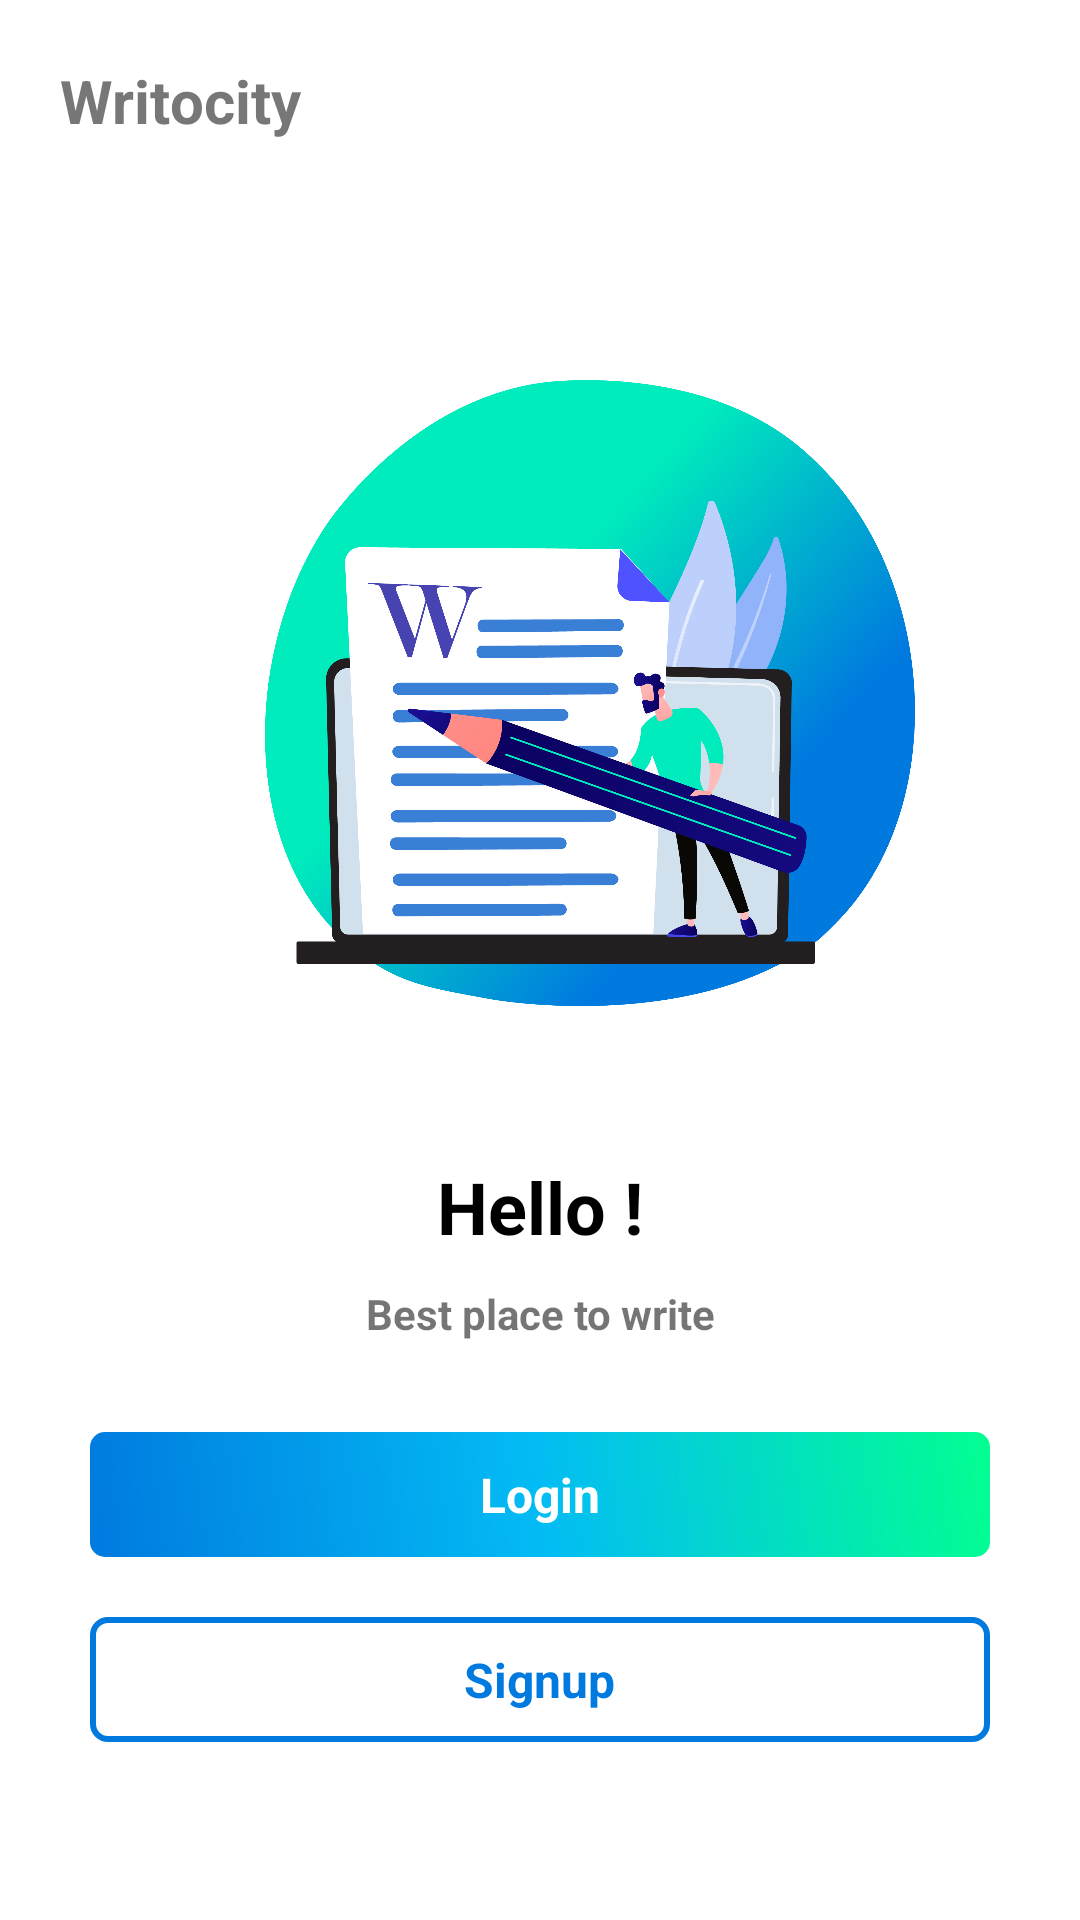

Layout XML and referenced resources for this Android screen:
<!-- AndroidManifest.xml: application theme Theme.WritocityApplication -->
<!-- res/layout/activity_main.xml -->
<?xml version="1.0" encoding="utf-8"?>
<LinearLayout xmlns:android="http://schemas.android.com/apk/res/android"
    xmlns:app="http://schemas.android.com/apk/res-auto"
    xmlns:tools="http://schemas.android.com/tools"
    android:layout_width="match_parent"
    android:layout_height="match_parent"
    android:orientation="vertical"
    android:padding="20dp"
    tools:context=".MainActivity">

    <TextView
        android:layout_width="match_parent"
        android:layout_height="wrap_content"
        android:layout_marginBottom="30dp"
        android:text="@string/writocity"
        android:textColor="#777777"
        android:textSize="20sp"
        android:textStyle="bold" />

    <LinearLayout
        android:layout_width="match_parent"
        android:layout_height="match_parent"
        android:gravity="center"
        android:orientation="vertical">

        <ImageView
            android:id="@+id/imageView"
            android:layout_width="250dp"
            android:layout_height="250dp"
            android:layout_gravity="center"
            android:contentDescription="@string/writocity"
            app:srcCompat="@drawable/illustration_writocity" />

        <TextView
            android:id="@+id/textView"
            android:layout_width="match_parent"
            android:layout_height="wrap_content"
            android:layout_marginTop="30dp"
            android:gravity="center"
            android:text="@string/hello"
            android:textColor="@color/black"
            android:textSize="24sp"
            android:textStyle="bold" />

        <TextView
            android:id="@+id/textView2"
            android:layout_width="match_parent"
            android:layout_height="wrap_content"
            android:layout_marginTop="10dp"
            android:gravity="center"
            android:text="@string/best_place_to_write"
            android:textStyle="bold" />

        <LinearLayout
            android:id="@+id/forgotPass_LL_sendEmail"
            android:layout_width="match_parent"
            android:layout_height="wrap_content"
            android:layout_marginLeft="10dp"
            android:layout_marginTop="30dp"
            android:layout_marginRight="10dp"
            android:layout_marginBottom="10dp"
            android:background="@drawable/gradient_button_style"
            android:orientation="vertical">

            <TextView
                android:id="@+id/textView3"
                android:layout_width="wrap_content"
                android:layout_height="wrap_content"
                android:layout_gravity="center"
                android:layout_margin="10dp"
                android:text="@string/login"
                android:textColor="@color/white"
                android:textSize="16sp"
                android:textStyle="bold" />
        </LinearLayout>

        <LinearLayout
            android:id="@+id/editProfile_LL_saveChanges"
            android:layout_width="match_parent"
            android:layout_height="wrap_content"
            android:layout_margin="10dp"
            android:background="@drawable/border_button_style"
            android:orientation="vertical">

            <TextView
                android:id="@+id/textView4"
                android:layout_width="wrap_content"
                android:layout_height="wrap_content"
                android:layout_gravity="center"
                android:layout_margin="10dp"
                android:text="@string/signup"
                android:textColor="#007adf"
                android:textSize="16sp"
                android:textStyle="bold" />
        </LinearLayout>

    </LinearLayout>


</LinearLayout>
<!-- resources referenced by this layout -->
<resources>
  <color name="black">#FF000000</color>
  <color name="white">#FFFFFFFF</color>
  <!-- drawable border_button_style (drawable) -->
  <?xml version="1.0" encoding="utf-8"?>
  <shape xmlns:android="http://schemas.android.com/apk/res/android">
      <corners android:radius="5dp"/>
      <stroke android:color="#007adf"
          android:width="2dp"/>
  </shape>
  <!-- drawable gradient_button_style (drawable) -->
  <?xml version="1.0" encoding="utf-8"?>
  <shape xmlns:android="http://schemas.android.com/apk/res/android">
  
      <gradient android:startColor="@color/primary_blue_color"
          android:endColor="@color/primary_teal_color"
          android:centerColor="@color/secondary_blue_color_light"
          android:angle="45"/>
      <corners android:radius="5dp"/>
  </shape>
  <!-- drawable illustration_writocity: png bitmap (drawable, 280638 bytes) -->
  <string name="best_place_to_write">Best place to write</string>
  <string name="hello">Hello !</string>
  <string name="login">Login</string>
  <string name="signup">Signup</string>
  <string name="writocity">Writocity</string>
  <style name="Theme.WritocityApplication" parent="Theme.MaterialComponents.DayNight.NoActionBar">
          
          <item name="colorPrimary">@color/purple_500</item>
          <item name="colorPrimaryVariant">@color/purple_700</item>
          <item name="colorOnPrimary">@color/white</item>
          
          <item name="colorSecondary">@color/teal_200</item>
          <item name="colorSecondaryVariant">@color/teal_700</item>
          <item name="colorOnSecondary">@color/black</item>
          
          <item name="android:statusBarColor" tools:targetApi="l">?attr/colorPrimaryVariant</item>
          
      </style>
  <color name="primary_blue_color">#007adf</color>
  <color name="primary_teal_color">#02FF91</color>
  
      //text colors
  <color name="secondary_blue_color_light">#03BCF4</color>
  <color name="purple_500">#00EAD6</color>
  <color name="purple_700">#FF3700B3</color>
  <color name="teal_200">#FF03DAC5</color>
  <color name="teal_700">#FF018786</color>
</resources>
